Run: headless pygame with SDL's dummy video driver; simulated clock (each Clock.tick advances the game by its frame time, no real sleeping); random seed 0; keys injected as events and as key.get_pressed() state; no mouse input.
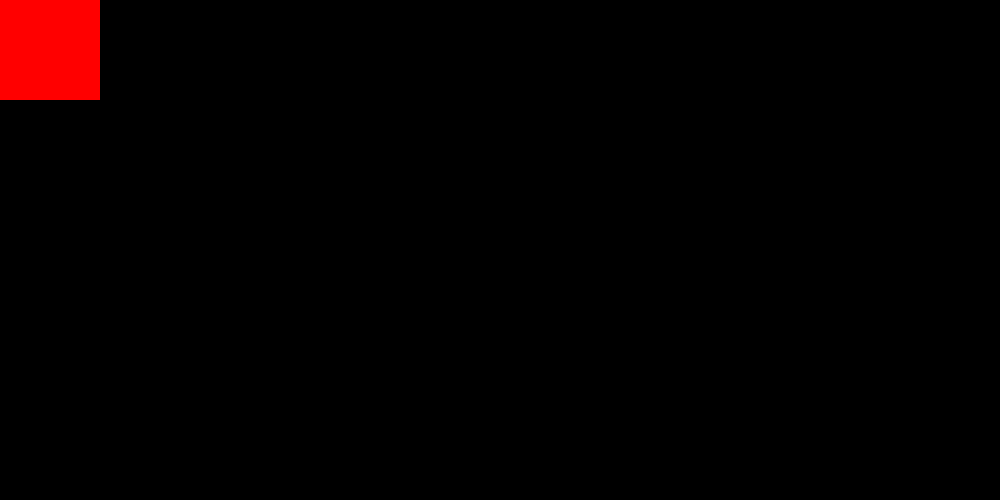
Frame 1 of 4 · flips 1–60 · no input
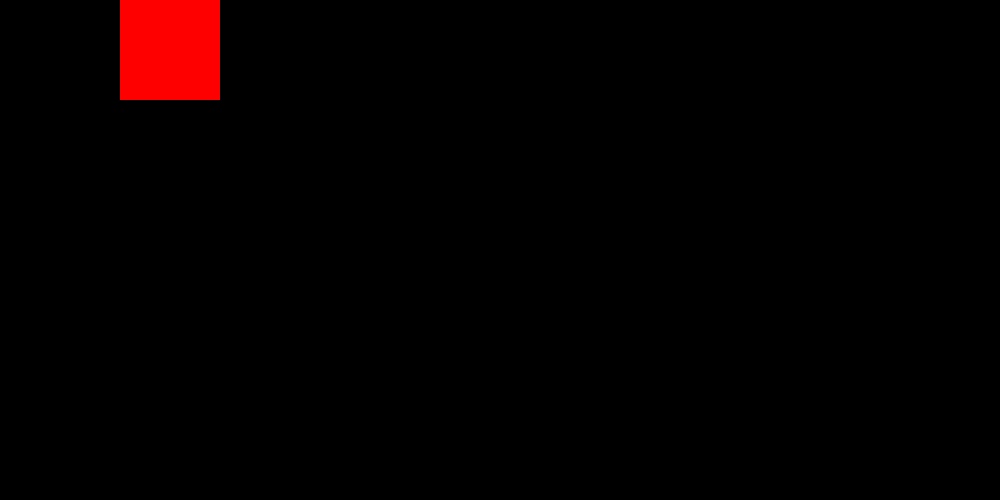
Frame 2 of 4 · flips 61–180 · tapped SPACE, RETURN · held RIGHT (→), D
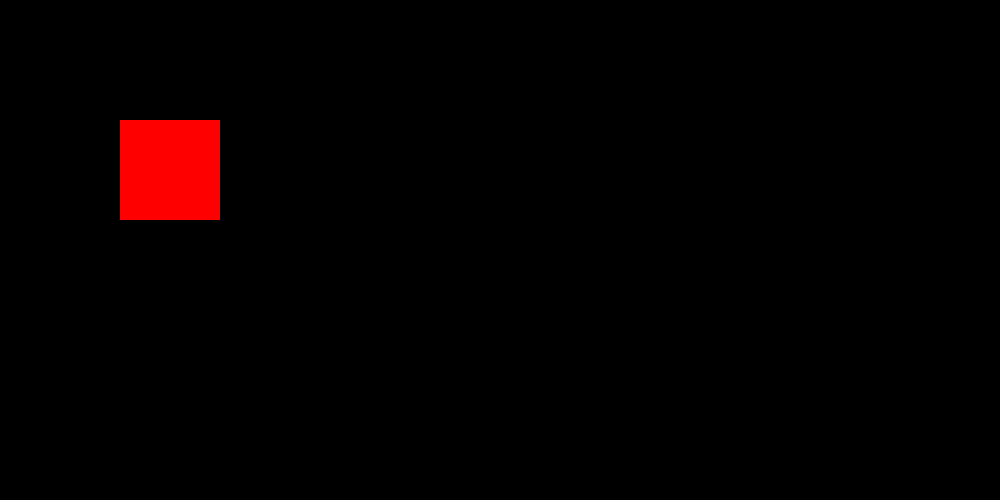
Frame 3 of 4 · flips 181–300 · held DOWN (↓), S
Frame 4 of 4 · flips 301–420 · held LEFT (←), A, UP (↑), W · screen same as frame 1, image omitted

The pygame program that drew these frames:

import pygame
game_window = pygame.display.set_mode((1000, 500))
pygame.display.set_caption("Moving Character")

x = 0
y = 0
width = 100
height = 100
val = 1  # This Value is very important it decides that how many steps our object will move

run = True
while run:
    for event in pygame.event.get():
        if event.type == pygame.QUIT:
            run = False
    # This will give us a dictionary where each key has a value of 1 or 0. Where 1 is pressed and 0 is not pressed.
    keys = pygame.key.get_pressed()

    if keys[pygame.K_LEFT]:
        x -= val

    if keys[pygame.K_RIGHT]:
        x += val

    if keys[pygame.K_UP]:
        y -= val

    if keys[pygame.K_DOWN]:
        y += val

    game_window.fill((0, 0, 0)) # Fills the screen with black
    pygame.draw.rect(game_window, (255, 0, 0), (x, y, width, height))
    # pygame.draw.circle(game_window, (255, 0, 0), (100, 200), 50, 3)
    pygame.display.update()
pygame.quit()
